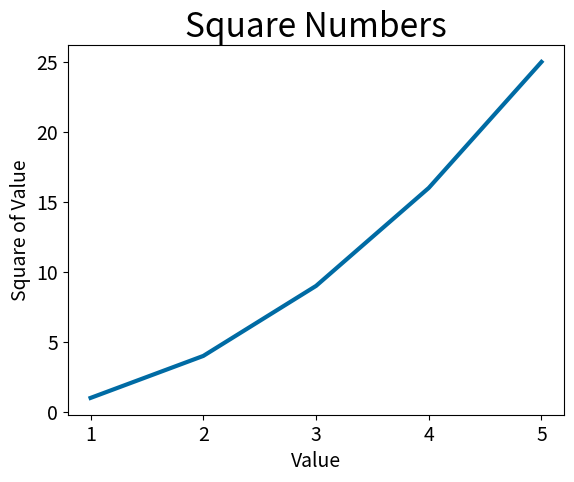

Source code (Python):
import matplotlib.pyplot as plt

input_values = [1, 2, 3, 4, 5]
squares = [1, 4, 9, 16, 25]


plt.style.use('tableau-colorblind10')
fig, ax = plt.subplots()
ax.plot(input_values, squares, linewidth = 3)

# Set chart title and label axes. 
ax.set_title("Square Numbers", fontsize = 24)
ax.set_xlabel("Value", fontsize = 14)
ax.set_ylabel("Square of Value", fontsize = 14)

# Set size of tick labels. 
ax.tick_params(labelsize = 14)

plt.show()